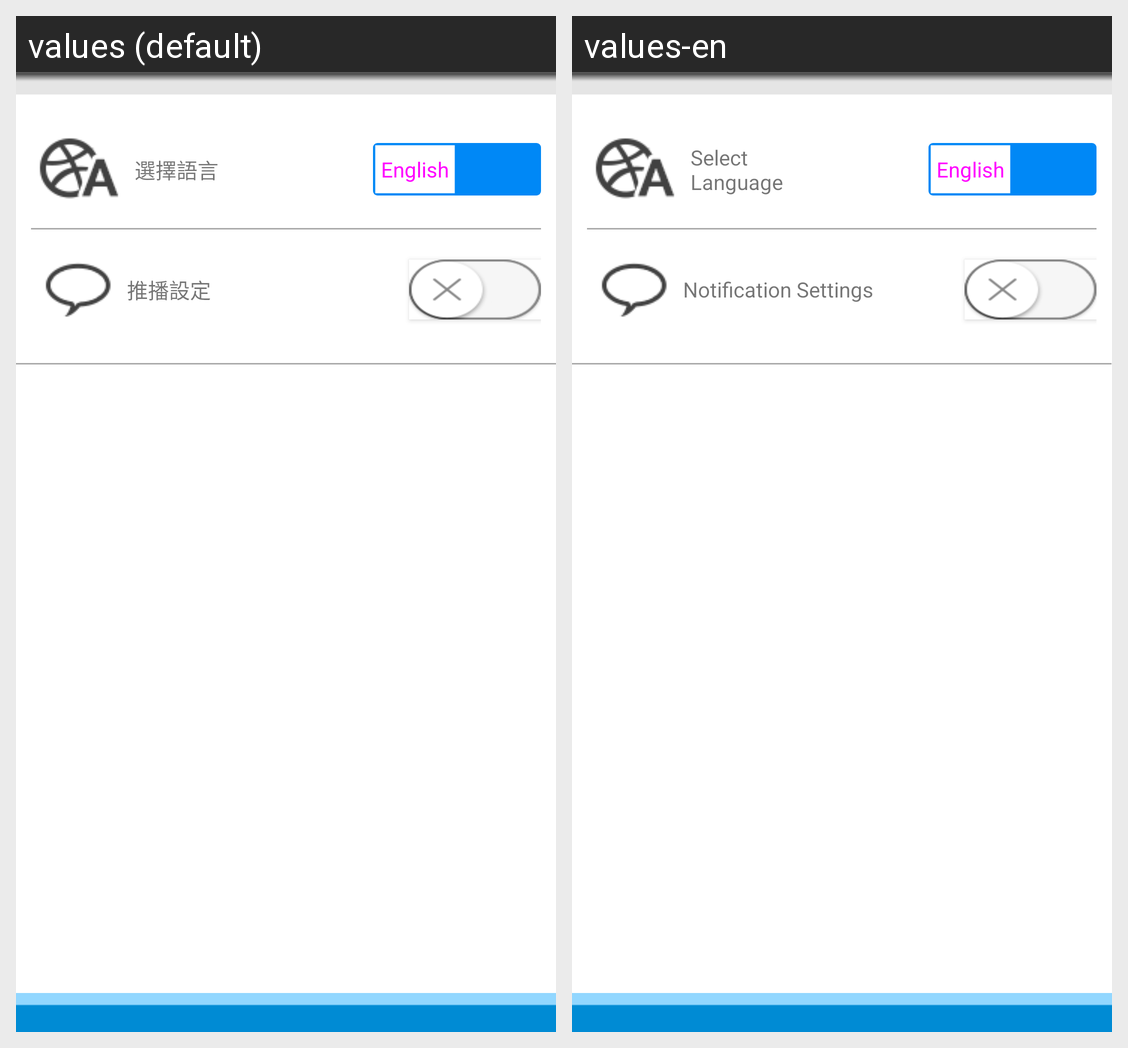

This grid shows one Android layout under two languages. Give, for every string resource on the screen, its name, the default text and each shown locale's text.
Android screen res/layout/activity_setting.xml rendered under 2 locales, left to right: values (default), values-en. Device: Nexus 5 (rendered at 1080×1920; each locale shown at half size, 540×960, under a caption strip naming it); theme AppTheme.
Strings drawn on this screen, with the default value and each locale's value (text and hints the layout hard-codes, and strings that could not be matched under every locale, appear in the picture but are not listed):

tvLanguage
  values: 選擇語言
  values-en: Select Language

tvUpdateNotice
  values: 推播設定
  values-en: Notification Settings
